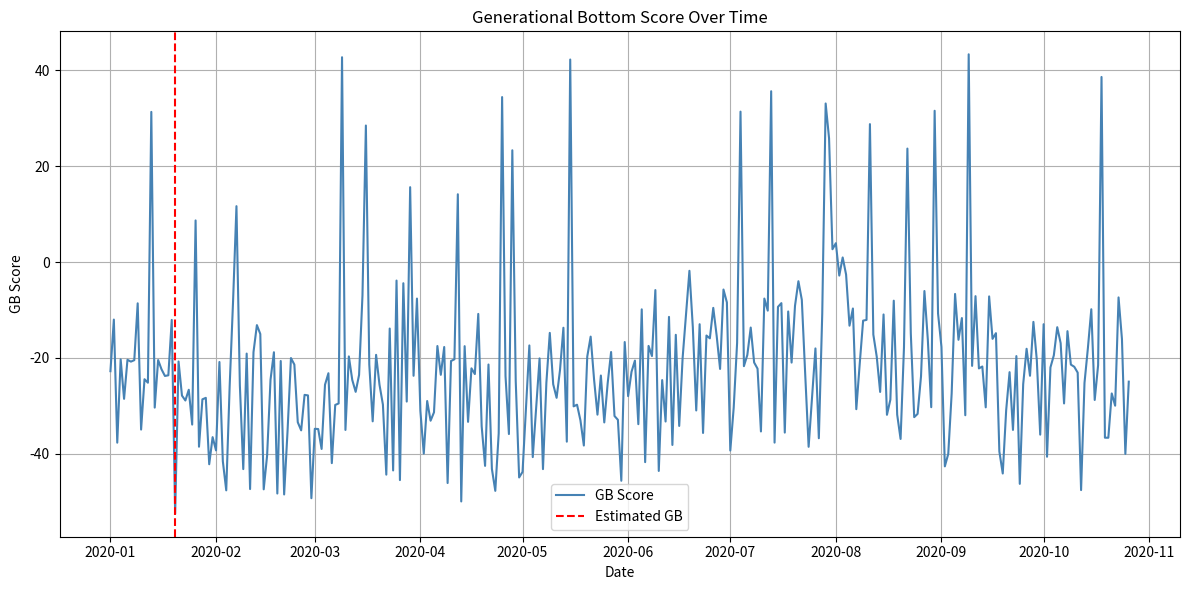

This figure's Python source:
import numpy as np
import pandas as pd
import matplotlib.pyplot as plt

np.random.seed(42)
days = 300
dates = pd.date_range(start='2020-01-01', periods=days)

price = np.cumsum(np.random.randn(days)) + 100
sentiment = np.random.uniform(-1, 1, days)
valuation = np.random.uniform(0.5, 2.0, days)
macro = np.random.choice([0, 1], size=days, p=[0.95, 0.05])  # rare macro shifts

mu_price = pd.Series(price).rolling(window=50, min_periods=1).mean()
a1, a2, a3 = 10, 20, 50
gb_score = price - mu_price - a1 * sentiment - a2 * valuation + a3 * macro
gb_index = np.argmin(gb_score)
gb_date = dates[gb_index]

print(f"Generational Bottom Estimated at: {gb_date.date()}")
print(f"Score at Bottom: {gb_score[gb_index]:.2f}")

plt.figure(figsize=(12, 6))
plt.plot(dates, gb_score, label='GB Score', color='steelblue')
plt.axvline(gb_date, color='red', linestyle='--', label='Estimated GB')
plt.title('Generational Bottom Score Over Time')
plt.xlabel('Date')
plt.ylabel('GB Score')
plt.legend()
plt.grid(True)
plt.tight_layout()
plt.show()
